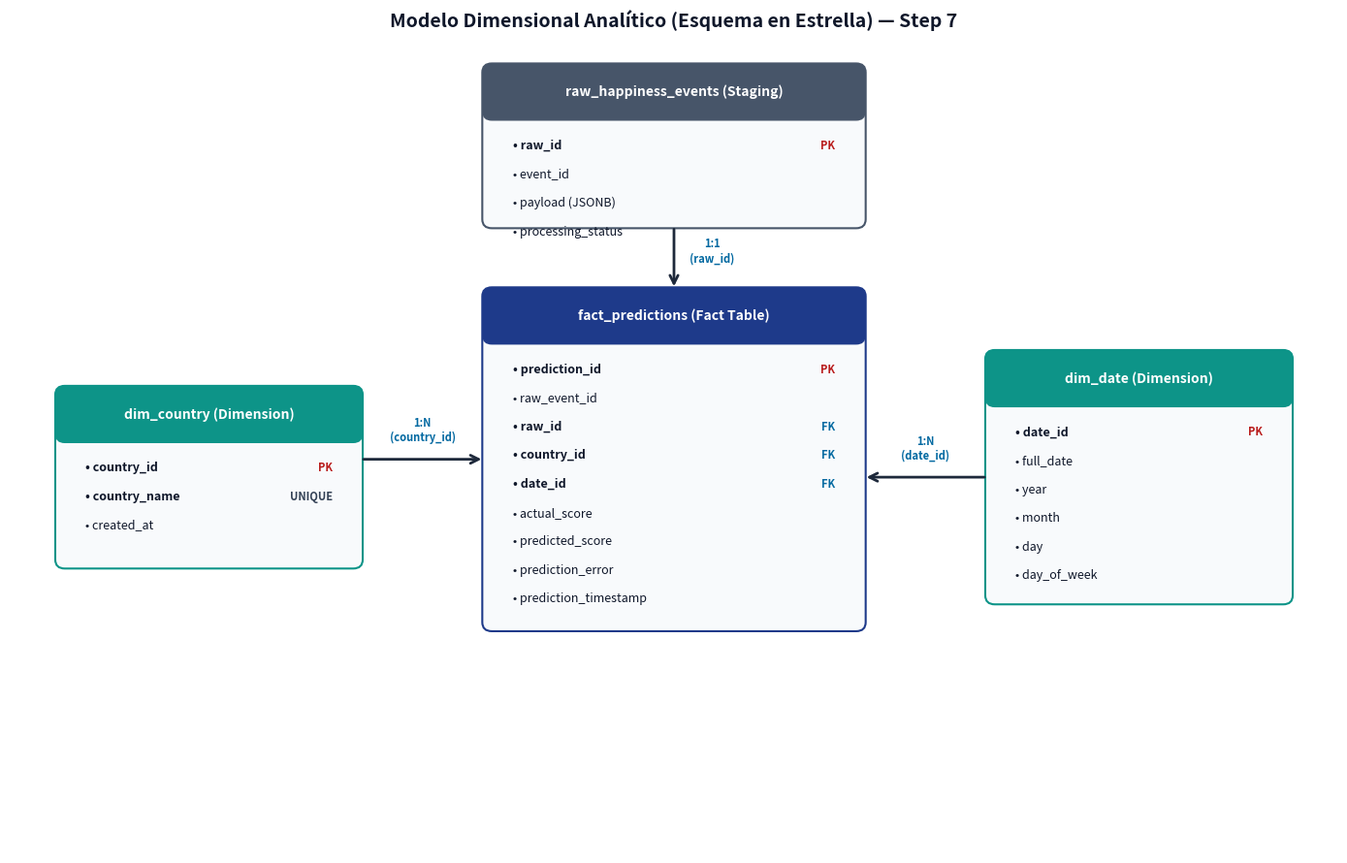

Reproduce this figure in Python.
import matplotlib.pyplot as plt
import matplotlib.patches as patches

def draw_star_schema():
    print("🎨 Generando el Diagrama en Estrella (Star Schema) del Step 7...")
    
    fig, ax = plt.subplots(figsize=(14, 9))
    ax.set_xlim(0, 14)
    ax.set_ylim(0, 9)
    ax.axis('off')

    # Configuración de colores
    FACT_COLOR = '#1e3a8a'      # Azul Oscuro (Hechos)
    DIM_COLOR = '#0d9488'       # Verde Azulado (Dimensiones)
    RAW_COLOR = '#475569'       # Gris (Raw/Staging)
    TEXT_BG = '#f8fafc'

    def draw_table(x, y, width, height, title, columns, header_color):
        # Dibujar cuerpo de la tabla
        rect = patches.FancyBboxPatch(
            (x, y), width, height,
            boxstyle="round,pad=0.02,rounding_size=0.1",
            linewidth=1.5, edgecolor=header_color, facecolor=TEXT_BG
        )
        ax.add_patch(rect)

        # Dibujar encabezado
        header_height = 0.6
        header_rect = patches.FancyBboxPatch(
            (x, y + height - header_height), width, header_height,
            boxstyle="round,pad=0.02,rounding_size=0.1",
            linewidth=0, facecolor=header_color
        )
        ax.add_patch(header_rect)

        # Texto del encabezado
        ax.text(
            x + width / 2, y + height - (header_height / 2), title,
            color='white', weight='bold', fontsize=10, ha='center', va='center'
        )

        # Dibujar columnas
        curr_y = y + height - header_height - 0.3
        for col, is_pk_fk in columns:
            col_text = f"• {col}"
            weight = 'bold' if is_pk_fk else 'normal'
            color = '#b91c1c' if 'PK' in is_pk_fk else ('#0369a1' if 'FK' in is_pk_fk else '#334155')
            
            ax.text(x + 0.3, curr_y, col_text, fontsize=9, weight=weight, color='#0f172a', ha='left', va='center')
            if is_pk_fk:
                ax.text(x + width - 0.3, curr_y, is_pk_fk, fontsize=8, weight='bold', color=color, ha='right', va='center')
            curr_y -= 0.32

    # 1. Tabla de Hechos Central (FACT_PREDICTIONS)
    fact_cols = [
        ("prediction_id", "PK"),
        ("raw_event_id", ""),
        ("raw_id", "FK"),
        ("country_id", "FK"),
        ("date_id", "FK"),
        ("actual_score", ""),
        ("predicted_score", ""),
        ("prediction_error", ""),
        ("prediction_timestamp", "")
    ]
    draw_table(5.0, 2.5, 4.0, 3.8, "fact_predictions (Fact Table)", fact_cols, FACT_COLOR)

    # 2. Dimensión País (DIM_COUNTRY) - Izquierda
    country_cols = [
        ("country_id", "PK"),
        ("country_name", "UNIQUE"),
        ("created_at", "")
    ]
    draw_table(0.5, 3.2, 3.2, 2.0, "dim_country (Dimension)", country_cols, DIM_COLOR)

    # 3. Dimensión Fecha (DIM_DATE) - Derecha
    date_cols = [
        ("date_id", "PK"),
        ("full_date", ""),
        ("year", ""),
        ("month", ""),
        ("day", ""),
        ("day_of_week", "")
    ]
    draw_table(10.3, 2.8, 3.2, 2.8, "dim_date (Dimension)", date_cols, DIM_COLOR)

    # 4. Capa RAW / Staging (RAW_HAPPINESS_EVENTS) - Arriba
    raw_cols = [
        ("raw_id", "PK"),
        ("event_id", ""),
        ("payload (JSONB)", ""),
        ("processing_status", "")
    ]
    draw_table(5.0, 7.0, 4.0, 1.8, "raw_happiness_events (Staging)", raw_cols, RAW_COLOR)

    # Conexiones / Relaciones (Flechas)
    arrow_props = dict(arrowstyle="->", color="#1e293b", lw=2, mutation_scale=15)

    # Conexión dim_country -> fact_predictions
    ax.annotate("", xy=(5.0, 4.4), xytext=(3.7, 4.4), arrowprops=arrow_props)
    ax.text(4.35, 4.6, "1:N\n(country_id)", fontsize=8, weight='bold', color='#0369a1', ha='center')

    # Conexión dim_date -> fact_predictions
    ax.annotate("", xy=(9.0, 4.2), xytext=(10.3, 4.2), arrowprops=arrow_props)
    ax.text(9.65, 4.4, "1:N\n(date_id)", fontsize=8, weight='bold', color='#0369a1', ha='center')

    # Conexión raw_happiness_events -> fact_predictions
    ax.annotate("", xy=(7.0, 6.3), xytext=(7.0, 7.0), arrowprops=arrow_props)
    ax.text(7.4, 6.6, "1:1\n(raw_id)", fontsize=8, weight='bold', color='#0369a1', ha='center')

    # Título Principal
    plt.title("Modelo Dimensional Analítico (Esquema en Estrella) — Step 7", fontsize=14, weight='bold', pad=15, color='#0f172a')

    output_path = "star_schema_diagram.png"
    plt.tight_layout()
    plt.savefig(output_path, dpi=300, bbox_inches='tight')
    print(f"✅ ¡Diagrama Estrella generado con éxito! Guardado como: '{output_path}'")

if __name__ == "__main__":
    draw_star_schema()
